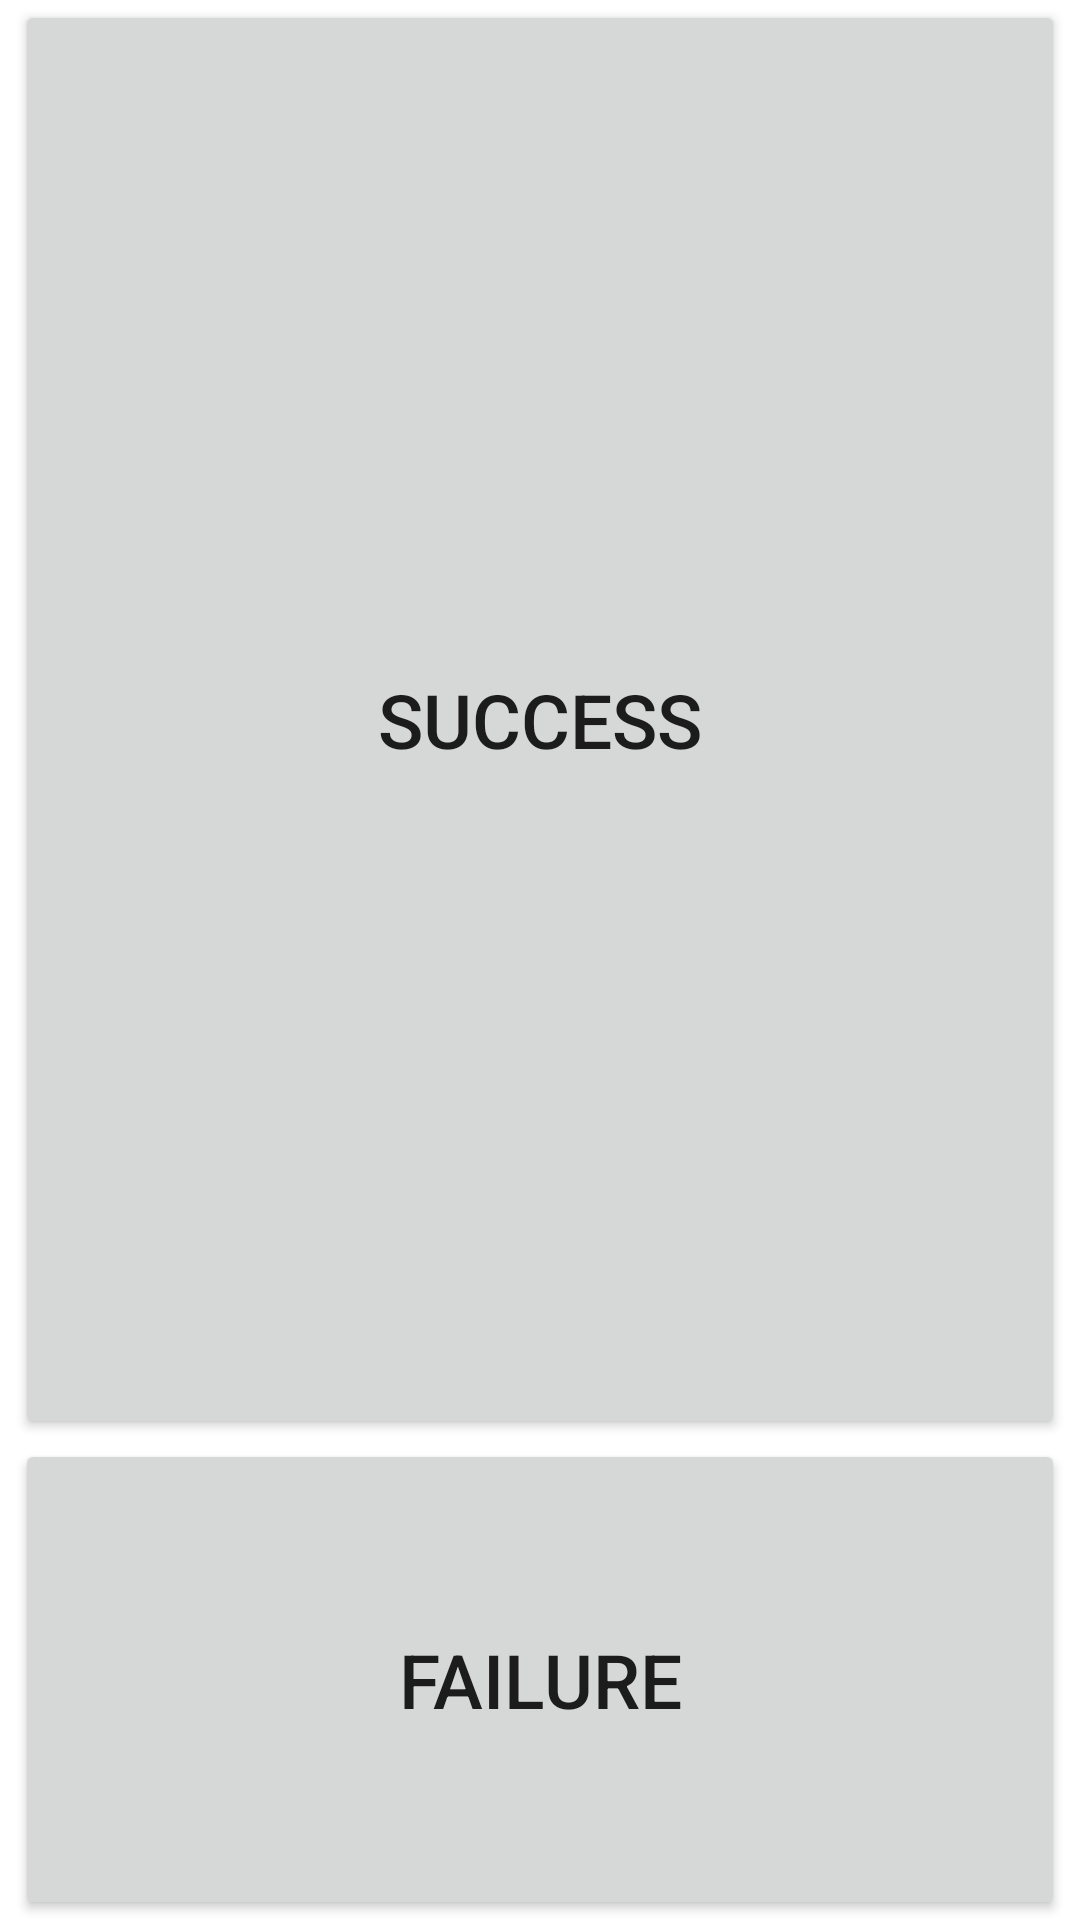

Write the Android layout XML for this screen, with the resource values it uses.
<!-- AndroidManifest.xml: fallback theme Theme.MaterialComponents.DayNight.NoActionBar -->
<!-- res/layout/fmradio.xml -->
<LinearLayout xmlns:android="http://schemas.android.com/apk/res/android"
    style="@style/info_layout"
    android:gravity="center">
    <Button
        android:id="@+id/fmradio_bt_ok"
        android:layout_width="match_parent"
        android:layout_height="wrap_content"
        android:layout_weight="0.8"
        android:textSize="25dip"
        android:text="@string/Success" />
    <Button
        android:id="@+id/fmradio_bt_failed"
        android:layout_width="match_parent"
        android:layout_height="wrap_content"
        android:layout_weight="0.2"
        android:textSize="25dip"
        android:text="@string/Failed" />
</LinearLayout>
<!-- resources referenced by this layout -->
<resources>
  <string name="Failed">Failure</string>
  <string name="Success">Success</string>
  <style name="info_layout">
          <item name="android:orientation">vertical</item>
          <item name="android:paddingLeft">@dimen/info_layout_padding_top_right</item>
          <item name="android:paddingTop">@dimen/info_layout_padding_top_bottom</item>
          <item name="android:paddingRight">@dimen/info_layout_padding_top_right</item>
          <item name="android:paddingBottom">@dimen/info_layout_padding_top_bottom</item>
          <item name="android:layout_width">match_parent</item>
          <item name="android:layout_height">match_parent</item>
      </style>
  <dimen name="info_layout_padding_top_right">0dip</dimen>
  <dimen name="info_layout_padding_top_bottom">0dip</dimen>
</resources>
